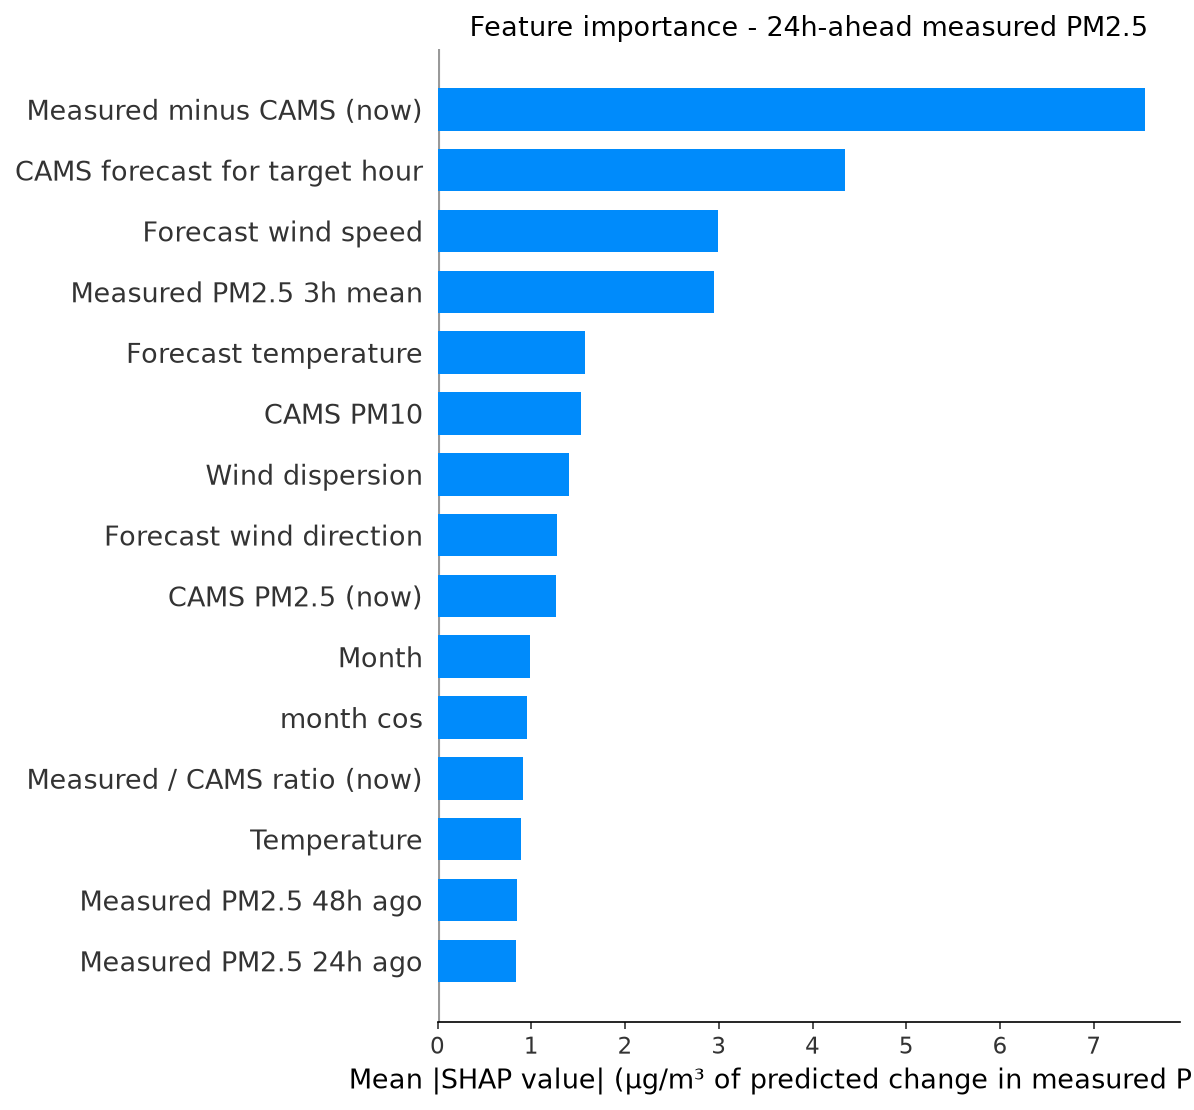

The table this chart was drawn from, first rows:
feature, label, mean_shap, horizon_hours
cams_gap, Measured minus CAMS (now), 7.542, 24
fut_cams_pm25, CAMS forecast for target hour, 4.346, 24
fut_wind_speed, Forecast wind speed, 2.991, 24
pm25_roll3, Measured PM2.5 3h mean, 2.951, 24
fut_temperature, Forecast temperature, 1.568, 24
cams_pm10, CAMS PM10, 1.534, 24
wind_dispersion, Wind dispersion, 1.398, 24
fut_wind_dir, Forecast wind direction, 1.27, 24
cams_pm25, CAMS PM2.5 (now), 1.259, 24
month, Month, 0.9835, 24
month_cos, month cos, 0.9497, 24
cams_ratio, Measured / CAMS ratio (now), 0.9156, 24
temperature, Temperature, 0.8907, 24
pm25_lag48, Measured PM2.5 48h ago, 0.8503, 24
pm25_lag24, Measured PM2.5 24h ago, 0.8349, 24
wind_dir, Wind direction, 0.7658, 24
heat_humidity, Heat x humidity, 0.6495, 24
pm_ratio, CAMS PM2.5 / PM10 ratio, 0.6289, 24
wind_speed, Wind speed, 0.5763, 24
so2, SO2, 0.5546, 24
co, CO, 0.5525, 24
pm25_lag3, Measured PM2.5 3h ago, 0.5253, 24
pm25_roll12, Measured PM2.5 12h mean, 0.4944, 24
pm25_std24, Measured PM2.5 24h volatility, 0.4616, 24
pressure, Pressure, 0.455, 24
fut_humidity, Forecast humidity, 0.4464, 24
hour_cos, hour cos, 0.4325, 24
pm25_lag1, Measured PM2.5 1h ago, 0.3791, 24
no2, NO2, 0.372, 24
cams_ratio_roll24, Measured / CAMS ratio (24h mean), 0.3655, 24
dow_sin, dow sin, 0.3589, 24
pm25_roll6, Measured PM2.5 6h mean, 0.3581, 24
pm25_roll24, Measured PM2.5 24h mean, 0.3351, 24
humidity, Humidity, 0.2904, 24
pm25_lag12, Measured PM2.5 12h ago, 0.2868, 24
hour, Hour of day, 0.2745, 24
fut_pressure, Forecast pressure, 0.2668, 24
ozone, Ozone, 0.2491, 24
day_of_week, Day of week, 0.1835, 24
pm25_lag6, Measured PM2.5 6h ago, 0.1516, 24
dow_cos, dow cos, 0.1145, 24
month_sin, month sin, 0.1006, 24
hour_sin, hour sin, 0.05725, 24
fut_hour_cos, Target hour (cos), 0.05244, 24
is_rush_hour, Rush hour, 0.02011, 24
is_weekend, Weekend, 0.01276, 24
fut_hour_sin, Target hour (sin), 0.01039, 24
fut_is_rush_hour, Target hour is rush hour, 0.002269, 24
